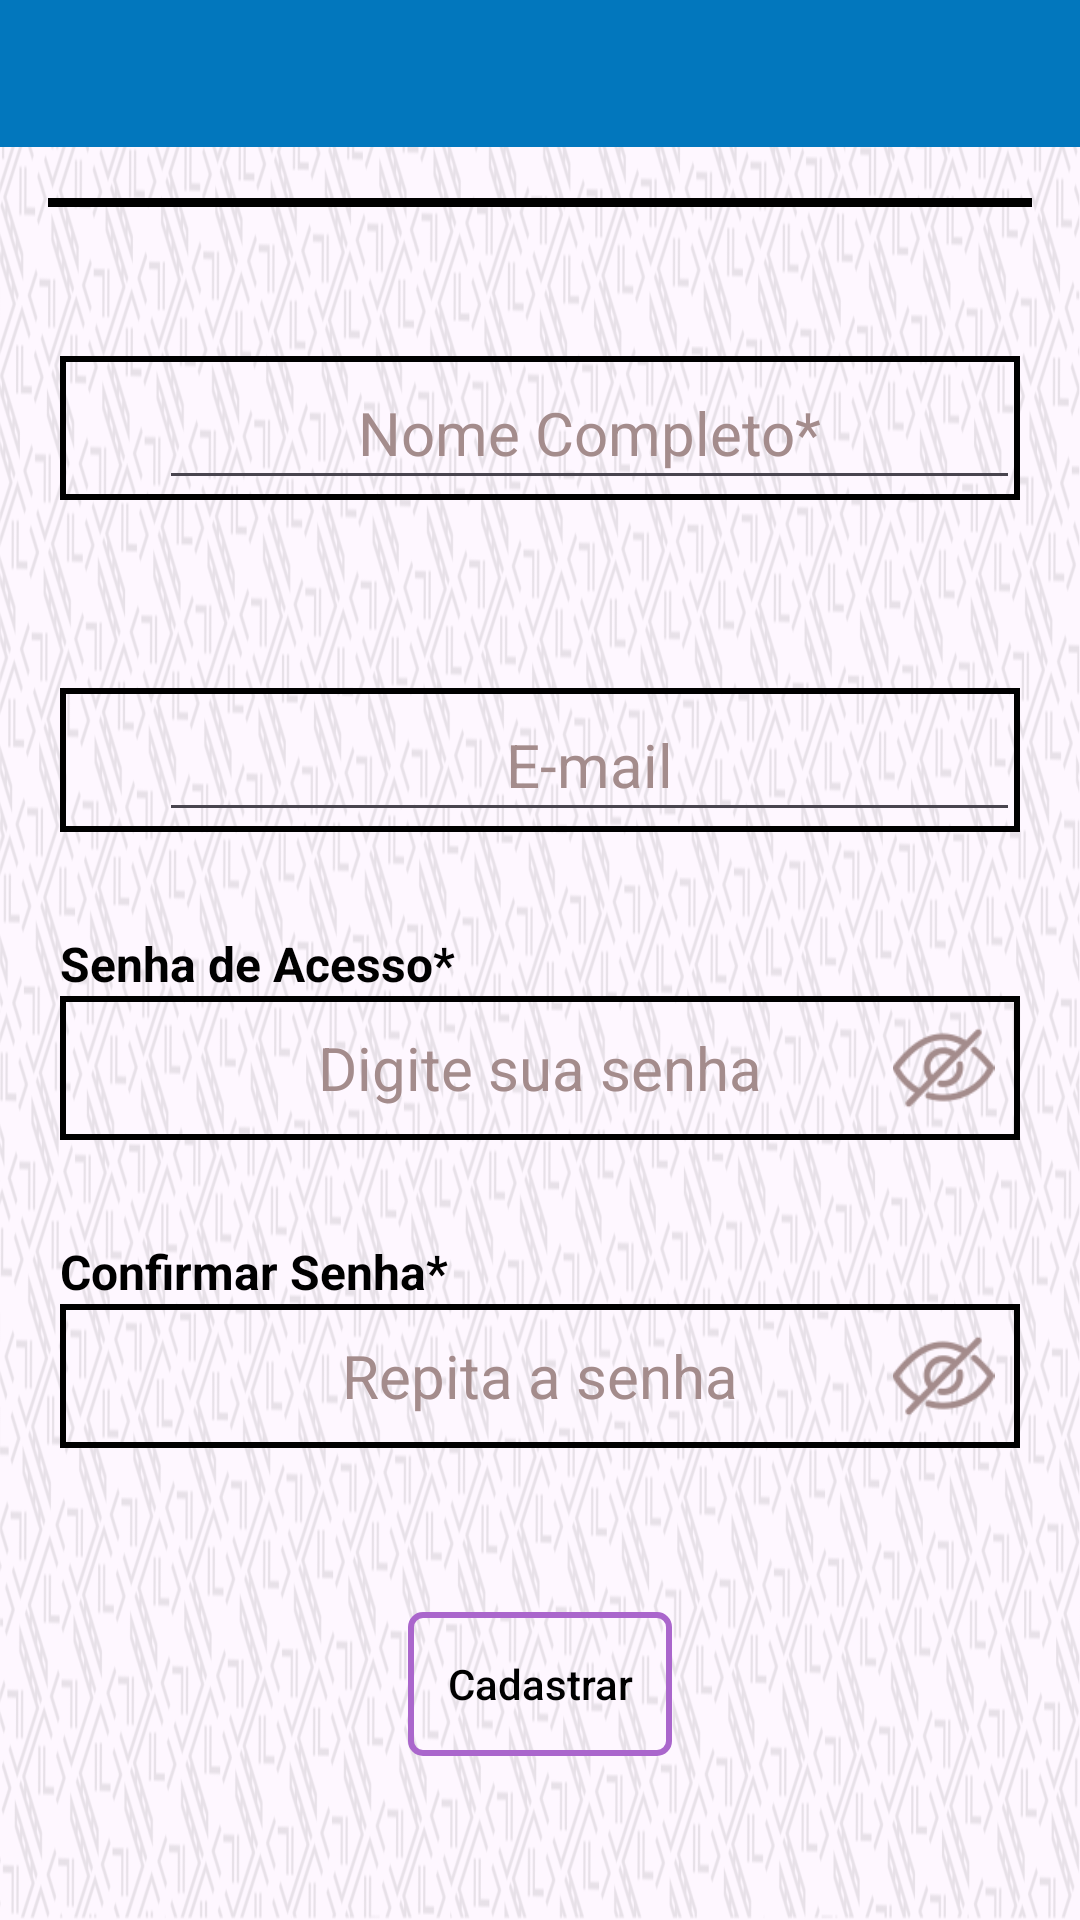

Here is an Android app screen rendered from its layout file. Give the layout XML and the strings, colors and styles it references.
<!-- AndroidManifest.xml: application theme Theme.Kariti -->
<!-- res/layout/activity_main.xml -->
<?xml version="1.0" encoding="utf-8"?>
<androidx.constraintlayout.widget.ConstraintLayout xmlns:android="http://schemas.android.com/apk/res/android"
    xmlns:app="http://schemas.android.com/apk/res-auto"
    xmlns:tools="http://schemas.android.com/tools"
    android:layout_width="match_parent"
    android:layout_height="match_parent"
    android:background="@drawable/fundo_night"
    tools:context="online.padev.kariti.MainActivity">

    <include
        android:id="@+id/include"
        layout="@layout/appbar"
        android:layout_width="match_parent"
        android:layout_height="wrap_content"
        app:layout_constraintTop_toTopOf="parent"
        tools:layout_editor_absoluteX="0dp" />

    <ImageView
        android:id="@+id/imageViewPerson"
        style="@style/COLORIMGICONE"
        android:layout_width="wrap_content"
        android:layout_height="wrap_content"
        android:contentDescription="@string/imagemUser"
        app:layout_constraintBottom_toBottomOf="parent"
        app:layout_constraintEnd_toEndOf="parent"
        app:layout_constraintStart_toStartOf="parent"
        app:layout_constraintTop_toTopOf="parent"
        app:layout_constraintVertical_bias="0.1"
        app:srcCompat="@mipmap/person" />

    <View
        android:id="@+id/divider"
        style="@style/BACKGROUNDBARRA"
        android:layout_width="0dp"
        android:layout_height="3dp"
        android:layout_marginStart="16dp"
        android:layout_marginTop="2dp"
        android:layout_marginEnd="16dp"
        app:layout_constraintEnd_toEndOf="parent"
        app:layout_constraintHorizontal_bias="0.0"
        app:layout_constraintStart_toStartOf="parent"
        app:layout_constraintTop_toBottomOf="@+id/imageViewPerson" />

    <RelativeLayout
        android:id="@+id/relativeNome"
        style="@style/BORDABOTOES"
        android:layout_width="320dp"
        android:layout_height="48dp"
        android:background="@drawable/borda_botao"
        app:layout_constraintBottom_toTopOf="@+id/relativeLayout"
        app:layout_constraintEnd_toEndOf="parent"
        app:layout_constraintStart_toStartOf="parent"
        app:layout_constraintTop_toBottomOf="@+id/imageViewPerson"
        tools:ignore="MissingConstraints">

        <ImageView
            android:id="@+id/imageView17"
            style="@style/COLORIMGICONE"
            android:layout_width="30dp"
            android:layout_height="match_parent"
            android:layout_marginStart="2dp"
            android:contentDescription="@string/iconeUser"
            app:layout_constraintBottom_toBottomOf="@+id/editTextNome"
            app:layout_constraintEnd_toEndOf="@+id/editTextNome"
            app:layout_constraintHorizontal_bias="0.022"
            app:layout_constraintStart_toStartOf="@+id/editTextNome"
            app:layout_constraintTop_toTopOf="@+id/editTextNome"
            app:layout_constraintVertical_bias="0.555"
            app:srcCompat="@mipmap/usuario" />

        <EditText
            android:id="@+id/editTextNome"
            style="@style/COLORTEXTINSERT"
            android:layout_width="match_parent"
            android:layout_height="match_parent"
            android:layout_alignParentTop="true"
            android:layout_alignParentEnd="true"
            android:layout_alignParentBottom="true"
            android:layout_marginStart="1dp"
            android:layout_marginTop="0dp"
            android:layout_marginEnd="0dp"
            android:layout_marginBottom="0dp"
            android:layout_toEndOf="@+id/imageView17"
            android:autofillHints="name"
            android:hint="@string/nomeCompleto"
            android:inputType="textPersonName|none"
            android:textAlignment="center"
            android:textSize="20sp"
            app:layout_constraintEnd_toEndOf="parent"
            app:layout_constraintHorizontal_bias="0.491"
            app:layout_constraintStart_toStartOf="parent" />
    </RelativeLayout>

    <RelativeLayout
        android:id="@+id/relativeLayout"
        style="@style/BORDABOTOES"
        android:layout_width="320dp"
        android:layout_height="48dp"
        android:layout_marginTop="8dp"
        android:background="@drawable/borda_botao"
        app:layout_constraintBottom_toTopOf="@+id/editTextNovaSenha"
        app:layout_constraintEnd_toEndOf="parent"
        app:layout_constraintStart_toStartOf="parent"
        app:layout_constraintTop_toBottomOf="@+id/relativeNome"
        tools:ignore="MissingConstraints">

        <ImageView
            android:id="@+id/imageView4"
            style="@style/COLORIMGICONE"
            android:layout_width="30dp"
            android:layout_height="match_parent"
            android:contentDescription="@string/iconeEmail"
            android:layout_marginStart="2dp"
            app:layout_constraintBottom_toBottomOf="@+id/editTextEmail"
            app:layout_constraintEnd_toEndOf="@+id/editTextEmail"
            app:layout_constraintHorizontal_bias="0.022"
            app:layout_constraintStart_toStartOf="@+id/editTextEmail"
            app:layout_constraintTop_toTopOf="@+id/editTextEmail"
            app:layout_constraintVertical_bias="0.555"
            app:srcCompat="@mipmap/email" />

        <EditText
            android:id="@+id/editTextEmail"
            style="@style/COLORTEXTINSERT"
            android:layout_width="match_parent"
            android:layout_height="match_parent"
            android:layout_marginStart="1dp"
            android:layout_marginTop="0dp"
            android:layout_marginEnd="0dp"
            android:layout_marginBottom="0dp"
            android:layout_toEndOf="@+id/imageView4"
            android:autofillHints="emailAddress"
            android:hint="@string/email"
            android:inputType="textEmailAddress"
            android:textAlignment="center"
            android:textAllCaps="false"
            android:textSize="20sp"
            app:layout_constraintEnd_toEndOf="parent"
            app:layout_constraintHorizontal_bias="0.527"
            app:layout_constraintStart_toStartOf="parent"
            tools:layout_editor_absoluteY="265dp" />


    </RelativeLayout>

    <TextView
        android:id="@+id/textViewAcessoSenha"
        style="@style/COLORTEXT"
        android:layout_width="wrap_content"
        android:layout_height="wrap_content"
        android:text="@string/textViewsenha"
        android:textAlignment="viewStart"
        android:textSize="16sp"
        android:textStyle="bold"
        app:layout_constraintBottom_toTopOf="@+id/editTextNovaSenha"
        app:layout_constraintEnd_toEndOf="@+id/editTextNovaSenha"
        app:layout_constraintHorizontal_bias="0.0"
        app:layout_constraintStart_toStartOf="@+id/editTextNovaSenha"
        app:layout_constraintTop_toBottomOf="@+id/relativeLayout"
        app:layout_constraintVertical_bias="1.0" />

    <EditText
        android:id="@+id/editTextNovaSenha"
        style="@style/CAMPOSEDITTEXT"
        android:layout_width="320dp"
        android:layout_height="48dp"
        android:background="@drawable/borda_botao"
        android:ems="10"
        android:hint="@string/acessoSenha"
        android:inputType="textPassword"
        android:maxLength="16"
        android:textAlignment="center"
        android:textSize="20sp"
        app:layout_constraintBottom_toTopOf="@+id/editTextConfirmNovaSenha"
        app:layout_constraintEnd_toEndOf="parent"
        app:layout_constraintStart_toStartOf="parent"
        app:layout_constraintTop_toBottomOf="@+id/relativeLayout"
        tools:ignore="Autofill" />

    <EditText
        android:id="@+id/editTextConfirmNovaSenha"
        style="@style/CAMPOSEDITTEXT"
        android:layout_width="320dp"
        android:layout_height="48dp"
        android:background="@drawable/borda_botao"
        android:ems="10"
        android:hint="@string/repetirSenha"
        android:inputType="textPassword"
        android:maxLength="16"
        android:textAlignment="center"
        android:textSize="20sp"
        app:layout_constraintBottom_toTopOf="@+id/buttonSalvarUsuario"
        app:layout_constraintEnd_toEndOf="parent"
        app:layout_constraintStart_toStartOf="parent"
        app:layout_constraintTop_toBottomOf="@+id/editTextNovaSenha"
        tools:ignore="Autofill" />

    <TextView
        android:id="@+id/textViewSenhaConfirma"
        style="@style/COLORTEXT"
        android:layout_width="wrap_content"
        android:layout_height="wrap_content"
        android:text="@string/textViewconfirmar"
        android:textSize="16sp"
        android:textStyle="bold"
        app:layout_constraintBottom_toTopOf="@+id/editTextConfirmNovaSenha"
        app:layout_constraintEnd_toEndOf="@+id/editTextConfirmNovaSenha"
        app:layout_constraintHorizontal_bias="0.0"
        app:layout_constraintStart_toStartOf="@+id/editTextConfirmNovaSenha"
        app:layout_constraintTop_toBottomOf="@+id/editTextNovaSenha"
        app:layout_constraintVertical_bias="1.0"
        tools:ignore="MissingConstraints" />

    <ImageButton
        android:id="@+id/imgButtonSenhaOFF"
        style="@style/ICONSENHA"
        android:layout_width="43dp"
        android:layout_height="34dp"
        android:background="#00FFFFFF"
        android:contentDescription="@string/iconeSenhaOculta"
        android:importantForAutofill="no"
        android:scaleType="fitCenter"
        app:layout_constraintBottom_toBottomOf="@+id/editTextConfirmNovaSenha"
        app:layout_constraintEnd_toEndOf="@+id/editTextConfirmNovaSenha"
        app:layout_constraintHorizontal_bias="0.985"
        app:layout_constraintStart_toStartOf="@+id/editTextConfirmNovaSenha"
        app:layout_constraintTop_toTopOf="@+id/editTextConfirmNovaSenha"
        app:srcCompat="@mipmap/senhaoff"
        tools:ignore="TouchTargetSizeCheck" />

    <ImageButton
        android:id="@+id/senhaoculta"
        style="@style/ICONSENHA"
        android:layout_width="43dp"
        android:layout_height="34dp"
        android:background="#00FFFFFF"
        android:contentDescription="@string/iconeSenhaOculta2"
        android:scaleType="fitCenter"
        app:layout_constraintBottom_toBottomOf="@+id/editTextNovaSenha"
        app:layout_constraintEnd_toEndOf="@+id/editTextNovaSenha"
        app:layout_constraintHorizontal_bias="0.985"
        app:layout_constraintStart_toStartOf="@+id/editTextNovaSenha"
        app:layout_constraintTop_toTopOf="@+id/editTextNovaSenha"
        app:srcCompat="@mipmap/senhaoff"
        tools:ignore="TouchTargetSizeCheck,DuplicateSpeakableTextCheck" />

    <Button
        android:id="@+id/buttonSalvarUsuario"
        style="@style/BUTTONSTYLE"
        android:layout_width="wrap_content"
        android:layout_height="wrap_content"
        android:text="@string/buttonCadastrar"
        android:textAlignment="center"
        android:textSize="14sp"
        app:layout_constraintBottom_toBottomOf="parent"
        app:layout_constraintEnd_toEndOf="parent"
        app:layout_constraintStart_toStartOf="parent"
        app:layout_constraintTop_toBottomOf="@+id/editTextConfirmNovaSenha" />


</androidx.constraintlayout.widget.ConstraintLayout>
<!-- res/layout/appbar.xml (included above) -->
<?xml version="1.0" encoding="utf-8"?>
<androidx.constraintlayout.widget.ConstraintLayout
    xmlns:android="http://schemas.android.com/apk/res/android"
    xmlns:app="http://schemas.android.com/apk/res-auto"
    xmlns:tools="http://schemas.android.com/tools"
    android:layout_width="match_parent"
    android:layout_height="?attr/actionBarSize"
    android:layout_margin="0dp"
    tools:context="online.padev.kariti.CadEscolaActivity">

    <LinearLayout
        android:layout_width="match_parent"
        android:layout_height="match_parent"
        android:gravity="center"
        android:orientation="horizontal"
        style="@style/BARRASPRINCIPAIS"
        app:layout_constraintBottom_toBottomOf="parent"
        app:layout_constraintEnd_toEndOf="parent"
        app:layout_constraintStart_toStartOf="parent"
        app:layout_constraintTop_toTopOf="parent">

        <ImageButton
            android:id="@+id/imgBtnVoltar"
            android:layout_width="64dp"
            android:layout_height="49dp"
            android:background="@color/tranparente"
            android:contentDescription="@string/iconeVoltar"
            android:src="@mipmap/setaleft"
            android:textColor="@android:color/black" />

        <TextView
            android:id="@+id/toolbar_title"
            android:layout_width="0dp"
            android:layout_height="wrap_content"
            android:layout_weight="1"
            android:gravity="center"
            android:textColor="@color/black"
            android:textSize="24sp" />

        <ImageButton
            android:id="@+id/home_icon"
            android:layout_width="40dp"
            android:layout_height="40dp"
            android:layout_marginEnd="7dp"
            android:background="@color/tranparente"
            android:contentDescription="@string/btnHome"
            android:padding="10dp"
            android:src="@mipmap/home"
            android:visibility="invisible" />

    </LinearLayout>
</androidx.constraintlayout.widget.ConstraintLayout>
<!-- resources referenced by this layout -->
<resources>
  <color name="black">#FF000000</color>
  <color name="tranparente">#00FAF6F6</color>
  <!-- drawable borda_botao (drawable) -->
  <?xml version="1.0" encoding="utf-8"?>
  <shape xmlns:android="http://schemas.android.com/apk/res/android"
      android:shape="rectangle">
      <solid android:color="@android:color/transparent"/>
      <stroke
          android:width="2dp"
          android:color="@color/black"/>
      
  </shape>
  <!-- drawable fundo_night: png bitmap (drawable-notnight, 809241 bytes) -->
  <!-- mipmap senhaoff: png bitmap (mipmap-hdpi, 1849 bytes) -->
  <string name="acessoSenha">Digite sua senha</string>
  <string name="btnHome">Button Home</string>
  <string name="buttonCadastrar">Cadastrar</string>
  <string name="email">E-mail</string>
  <string name="iconeEmail">Icone do email</string>
  <string name="iconeSenhaOculta">Botão de senha oculta</string>
  <string name="iconeSenhaOculta2">Botão de senha oculta2</string>
  <string name="iconeUser">Icone do user</string>
  <string name="iconeVoltar">Botão de Voltar</string>
  <string name="imagemUser">Imagem do user</string>
  <string name="nomeCompleto">Nome Completo*</string>
  <string name="repetirSenha">Repita a senha</string>
  <string name="textViewconfirmar">Confirmar Senha*</string>
  <string name="textViewsenha">Senha de Acesso*</string>
  <style name="BACKGROUNDBARRA">
          <item name="android:background">@color/black</item>
      </style>
  <style name="BARRASPRINCIPAIS">
          <item name="android:background">@color/corLinks</item>
      </style>
  <style name="BORDABOTOES">
          <item name="android:backgroundTint">@color/black</item>
      </style>
  <style name="BUTTONSTYLE" parent="Widget.AppCompat.Button">
          <item name="android:background">@drawable/button_selector</item>
          <item name="android:textColor">@android:color/black</item>
          <item name="android:textAllCaps">false</item>
      </style>
  <style name="CAMPOSEDITTEXT">
          <item name="android:backgroundTint">@color/black</item>
          <item name="android:textColorHint">@color/cinzaText</item>
      </style>
  <style name="COLORIMGICONE">
          <item name="android:tint">@color/black</item>
      </style>
  <style name="COLORTEXT">
          <item name="android:textColor">@android:color/background_dark</item>
      </style>
  <style name="COLORTEXTINSERT">
          <item name="android:textColorHint">@color/cinzaText</item>
      </style>
  <style name="ICONSENHA">
          <item name="android:tint">@color/cinzaText</item>
      </style>
  <style name="Theme.Kariti" parent="Base.Theme.Kariti" />
  <color name="corLinks">#0277BD</color>
  <!-- drawable button_selector (drawable) -->
  <?xml version="1.0" encoding="utf-8"?>
  <selector xmlns:android="http://schemas.android.com/apk/res/android">
      
      <item android:state_pressed="true">
          
          <shape android:shape="rectangle">
              <solid android:color="@android:color/holo_purple"/>
  
              
              <stroke
                  android:width="2dp"
                  android:color="@android:color/background_dark"/>
          </shape>
      </item>
      <item>
          <shape android:shape="rectangle">
              <corners android:radius="4dp"/>
              <solid android:color="@color/tranparente"/>
              <stroke android:width="2dp"
                  android:color="@android:color/holo_purple"/>
          </shape>
      </item>
  </selector>
  <color name="cinzaText">#A48C8C</color>
  <style name="Base.Theme.Kariti" parent="Theme.Material3.DayNight.NoActionBar">
          
          <item name="colorPrimary">@color/corLinks</item>
      </style>
</resources>
